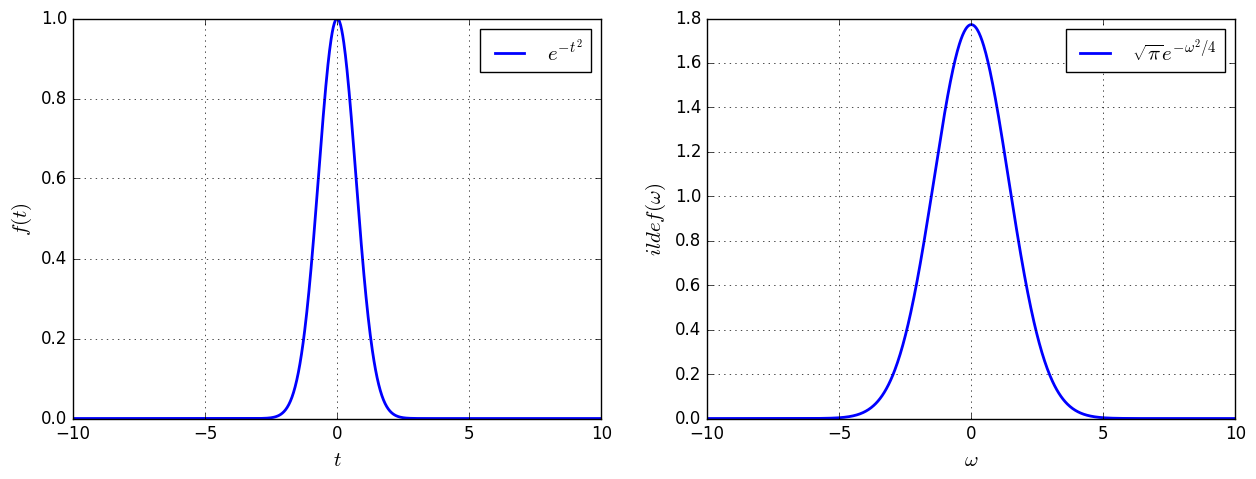

Here is the Python script that generated this plot: (Note: this script raises an exception after producing the figure.)
# -*- coding: utf-8 -*-

import matplotlib.pyplot as plt
import numpy as np
plt.style.use('classic')
x = np.linspace(-10,10,1000)
k = np.linspace(-10,10,1000)
alpha = 1
plt.figure(figsize=(15,5))
plt.subplot(1,2,1)
plt.plot(x,np.exp(-alpha*x**2),lw=2,label='$e^{-t^2}$')
plt.grid(True)
plt.legend(loc='best', fontsize=15)
plt.xlabel('$t$',fontsize=15)
plt.ylabel('$f(t)$',fontsize=15)
plt.subplot(1,2,2)
plt.plot(k,np.sqrt(np.pi)*np.exp(-k**2/(4.*alpha)),lw=2,label='$\sqrt{\pi}e^{-\omega^2/4}$')
plt.grid(True)
plt.legend(loc='best',fontsize=15)
plt.xlabel('$\omega$',fontsize=15)
plt.ylabel('$\tilde{f}(\omega)$',fontsize=15)
plt.savefig("../figs/fig-Fourier-Gaussiana.pdf")
